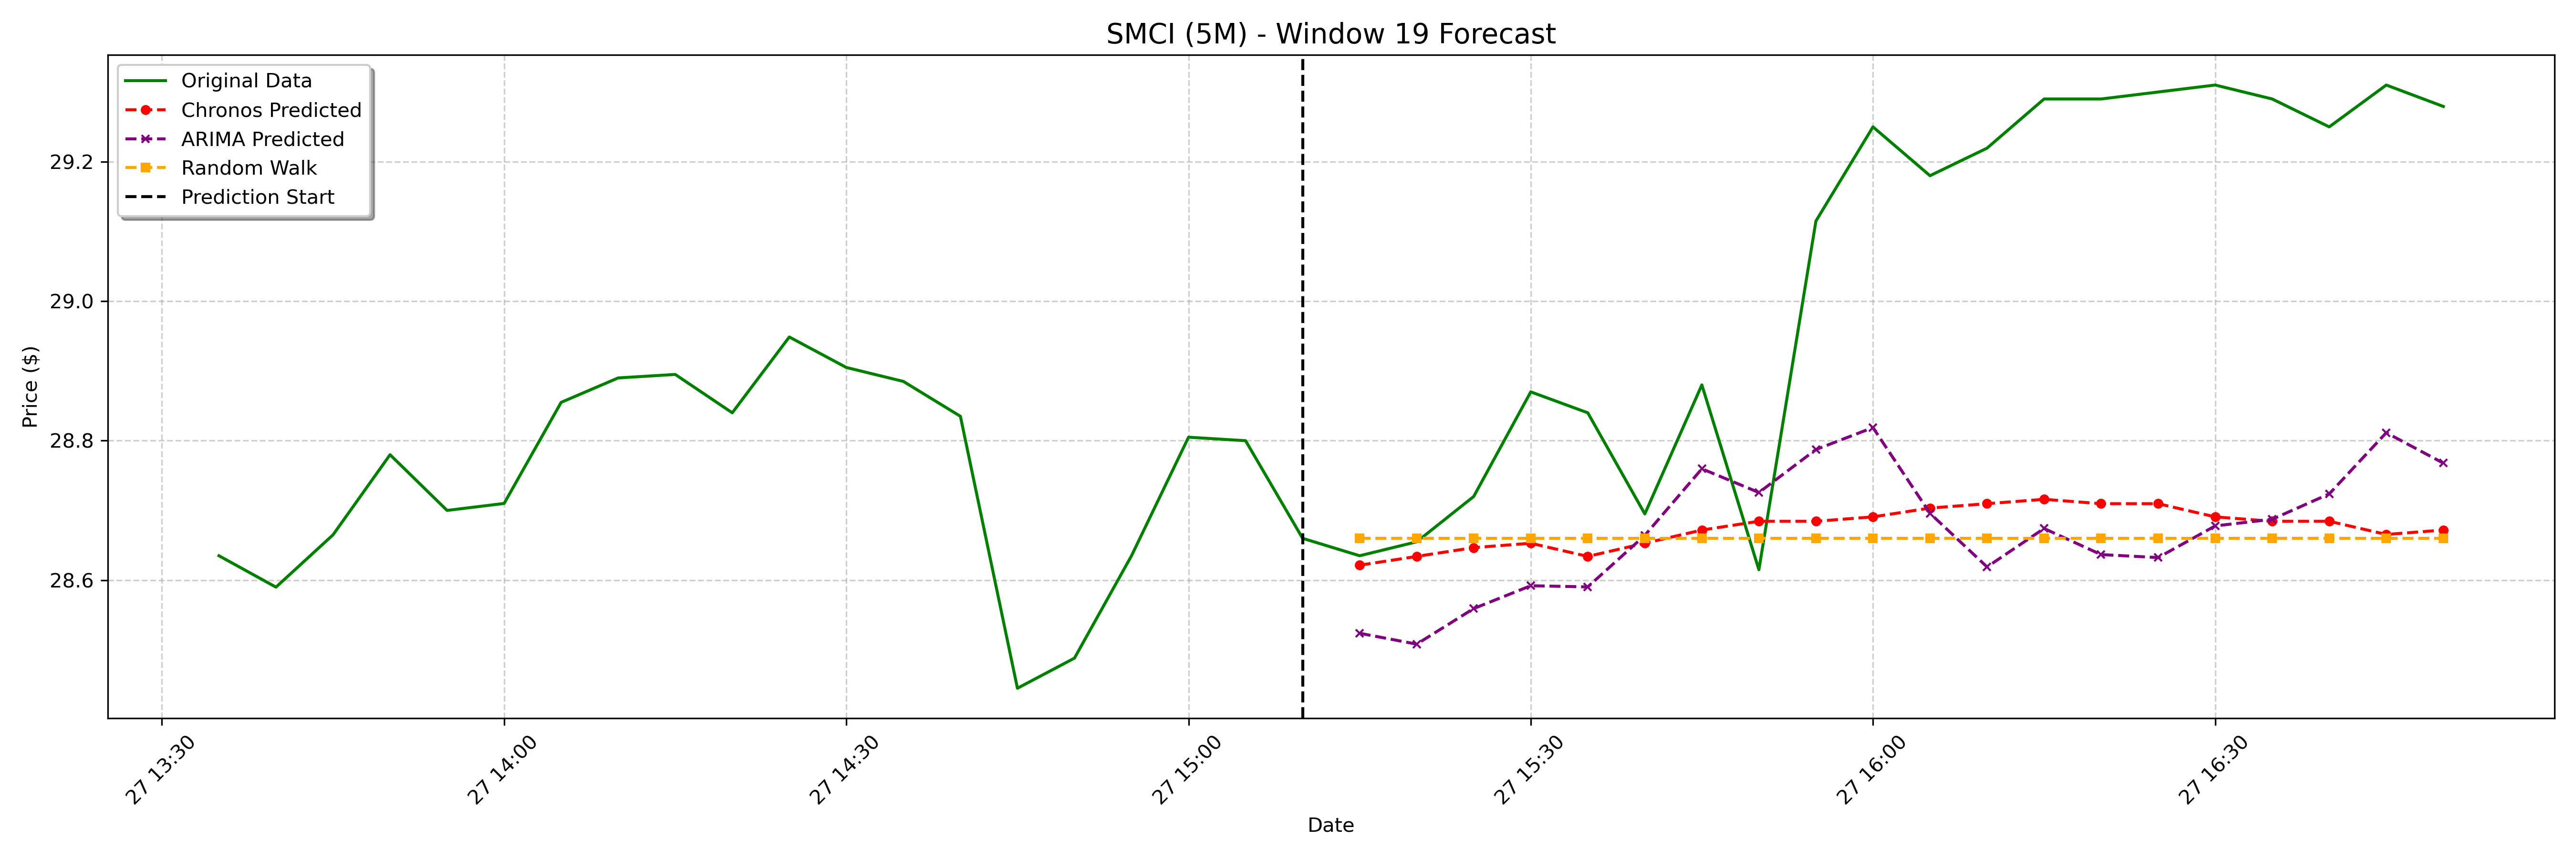

The data file committed next to this chart (first rows):
date, actual, chronos_forecast, arima_forecast, random_walk_forecast
2025-01-27 15:15:00-05:00, 28.64, 28.62, 28.52, 28.66
2025-01-27 15:20:00-05:00, 28.66, 28.63, 28.51, 28.66
2025-01-27 15:25:00-05:00, 28.72, 28.65, 28.56, 28.66
2025-01-27 15:30:00-05:00, 28.87, 28.65, 28.59, 28.66
2025-01-27 15:35:00-05:00, 28.84, 28.63, 28.59, 28.66
2025-01-27 15:40:00-05:00, 28.7, 28.65, 28.66, 28.66
2025-01-27 15:45:00-05:00, 28.88, 28.67, 28.76, 28.66
2025-01-27 15:50:00-05:00, 28.61, 28.68, 28.73, 28.66
2025-01-27 15:55:00-05:00, 29.11, 28.68, 28.79, 28.66
2025-01-27 16:00:00-05:00, 29.25, 28.69, 28.82, 28.66
2025-01-27 16:05:00-05:00, 29.18, 28.7, 28.7, 28.66
2025-01-27 16:10:00-05:00, 29.22, 28.71, 28.62, 28.66
2025-01-27 16:15:00-05:00, 29.29, 28.72, 28.67, 28.66
2025-01-27 16:20:00-05:00, 29.29, 28.71, 28.64, 28.66
2025-01-27 16:25:00-05:00, 29.3, 28.71, 28.63, 28.66
2025-01-27 16:30:00-05:00, 29.31, 28.69, 28.68, 28.66
2025-01-27 16:35:00-05:00, 29.29, 28.68, 28.69, 28.66
2025-01-27 16:40:00-05:00, 29.25, 28.68, 28.72, 28.66
2025-01-27 16:45:00-05:00, 29.31, 28.67, 28.81, 28.66
2025-01-27 16:50:00-05:00, 29.28, 28.67, 28.77, 28.66
